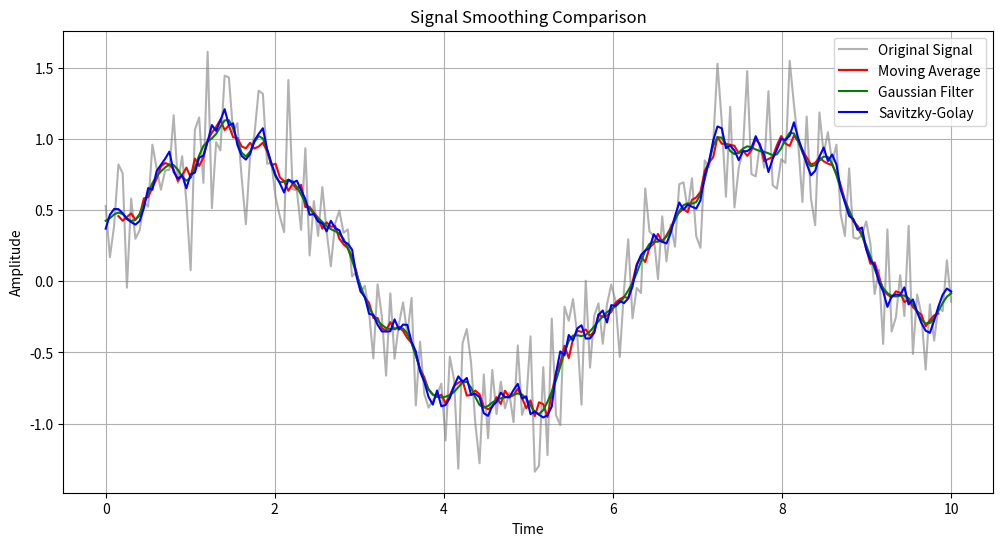

The script that saved this image:
import numpy as np
import matplotlib.pyplot as plt
from scipy.ndimage import gaussian_filter1d
from scipy.signal import savgol_filter

# Generate a noisy sine wave signal
np.random.seed(0)
t = np.linspace(0, 10, 200)
signal = np.sin(t) + np.random.normal(0, 0.3, t.size)

# moving average
def moving_average(signal, window_size=5):
    return np.convolve(signal, np.ones(window_size)/window_size, mode='valid')

ma_signal = moving_average(signal, window_size=7)

# gaussian Smoothing
gaussian_signal = gaussian_filter1d(signal, sigma=2)

# savitzky-Golay Filter
savgol_signal = savgol_filter(signal, window_length=11, polyorder=3)

plt.figure(figsize=(12,6))
plt.plot(t, signal, label='Original Signal', color='gray', alpha=0.6)
plt.plot(t[3:-3], ma_signal, label='Moving Average', color='red')
plt.plot(t, gaussian_signal, label='Gaussian Filter', color='green')
plt.plot(t, savgol_signal, label='Savitzky-Golay', color='blue')
plt.title('Signal Smoothing Comparison')
plt.xlabel('Time')
plt.ylabel('Amplitude')
plt.legend()
plt.grid(True)
plt.show()